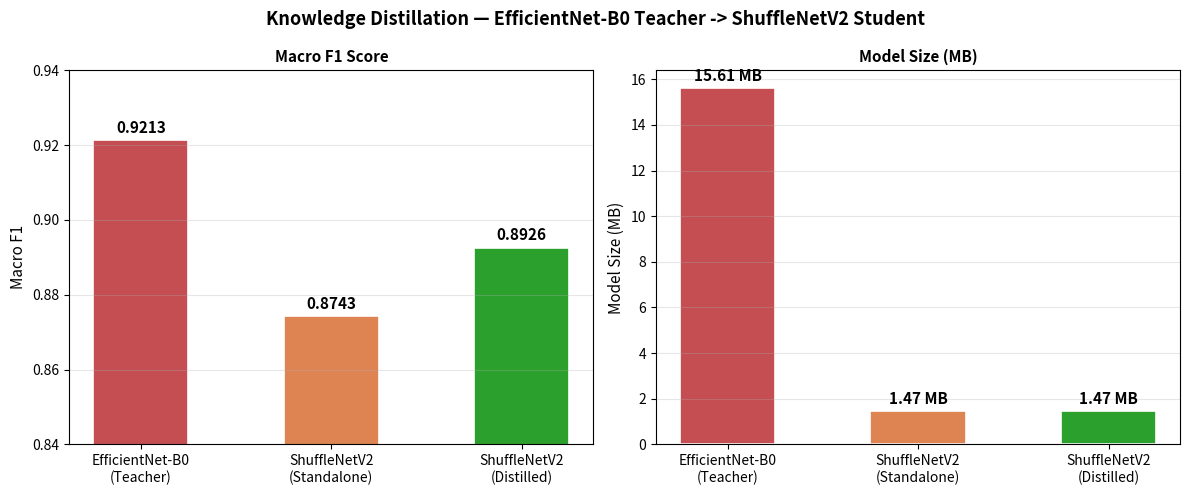

Source code (Python): (Note: this script raises an exception after producing the figure.)
"""
Knowledge distillation comparison chart for presentation slide.
"""
import matplotlib
matplotlib.use("Agg")
import matplotlib.pyplot as plt
import numpy as np

models   = ["EfficientNet-B0\n(Teacher)", "ShuffleNetV2\n(Standalone)", "ShuffleNetV2\n(Distilled)"]
f1       = [0.9213, 0.8743, 0.8926]
size_mb  = [15.61,  1.47,   1.47]
colors   = ["#C44E52", "#DD8452", "#2CA02C"]

x = np.arange(len(models))

fig, axes = plt.subplots(1, 2, figsize=(12, 5))
fig.suptitle("Knowledge Distillation — EfficientNet-B0 Teacher -> ShuffleNetV2 Student",
             fontsize=13, fontweight="bold")

# ── Left: Macro F1 ────────────────────────────────────────────────────────────
ax = axes[0]
bars = ax.bar(x, f1, color=colors, edgecolor="white", linewidth=1.2, width=0.5)
for bar, val in zip(bars, f1):
    ax.text(bar.get_x() + bar.get_width()/2, val + 0.002,
            f"{val:.4f}", ha="center", fontsize=11, fontweight="bold")

ax.set_xticks(x)
ax.set_xticklabels(models, fontsize=10)
ax.set_ylim(0.84, 0.94)
ax.set_ylabel("Macro F1", fontsize=11)
ax.set_title("Macro F1 Score", fontsize=11, fontweight="bold")
ax.grid(axis="y", alpha=0.3)

# ── Right: Model size ─────────────────────────────────────────────────────────
ax2 = axes[1]
bars2 = ax2.bar(x, size_mb, color=colors, edgecolor="white", linewidth=1.2, width=0.5)
for bar, val in zip(bars2, size_mb):
    ax2.text(bar.get_x() + bar.get_width()/2, val + 0.3,
             f"{val} MB", ha="center", fontsize=11, fontweight="bold")

ax2.set_xticks(x)
ax2.set_xticklabels(models, fontsize=10)
ax2.set_ylabel("Model Size (MB)", fontsize=11)
ax2.set_title("Model Size (MB)", fontsize=11, fontweight="bold")
ax2.grid(axis="y", alpha=0.3)

plt.tight_layout()
out = "results/plots/distillation_efficientnet_slide.png"
plt.savefig(out, dpi=150, bbox_inches="tight")
print(f"[Plot] Saved -> {out}")
